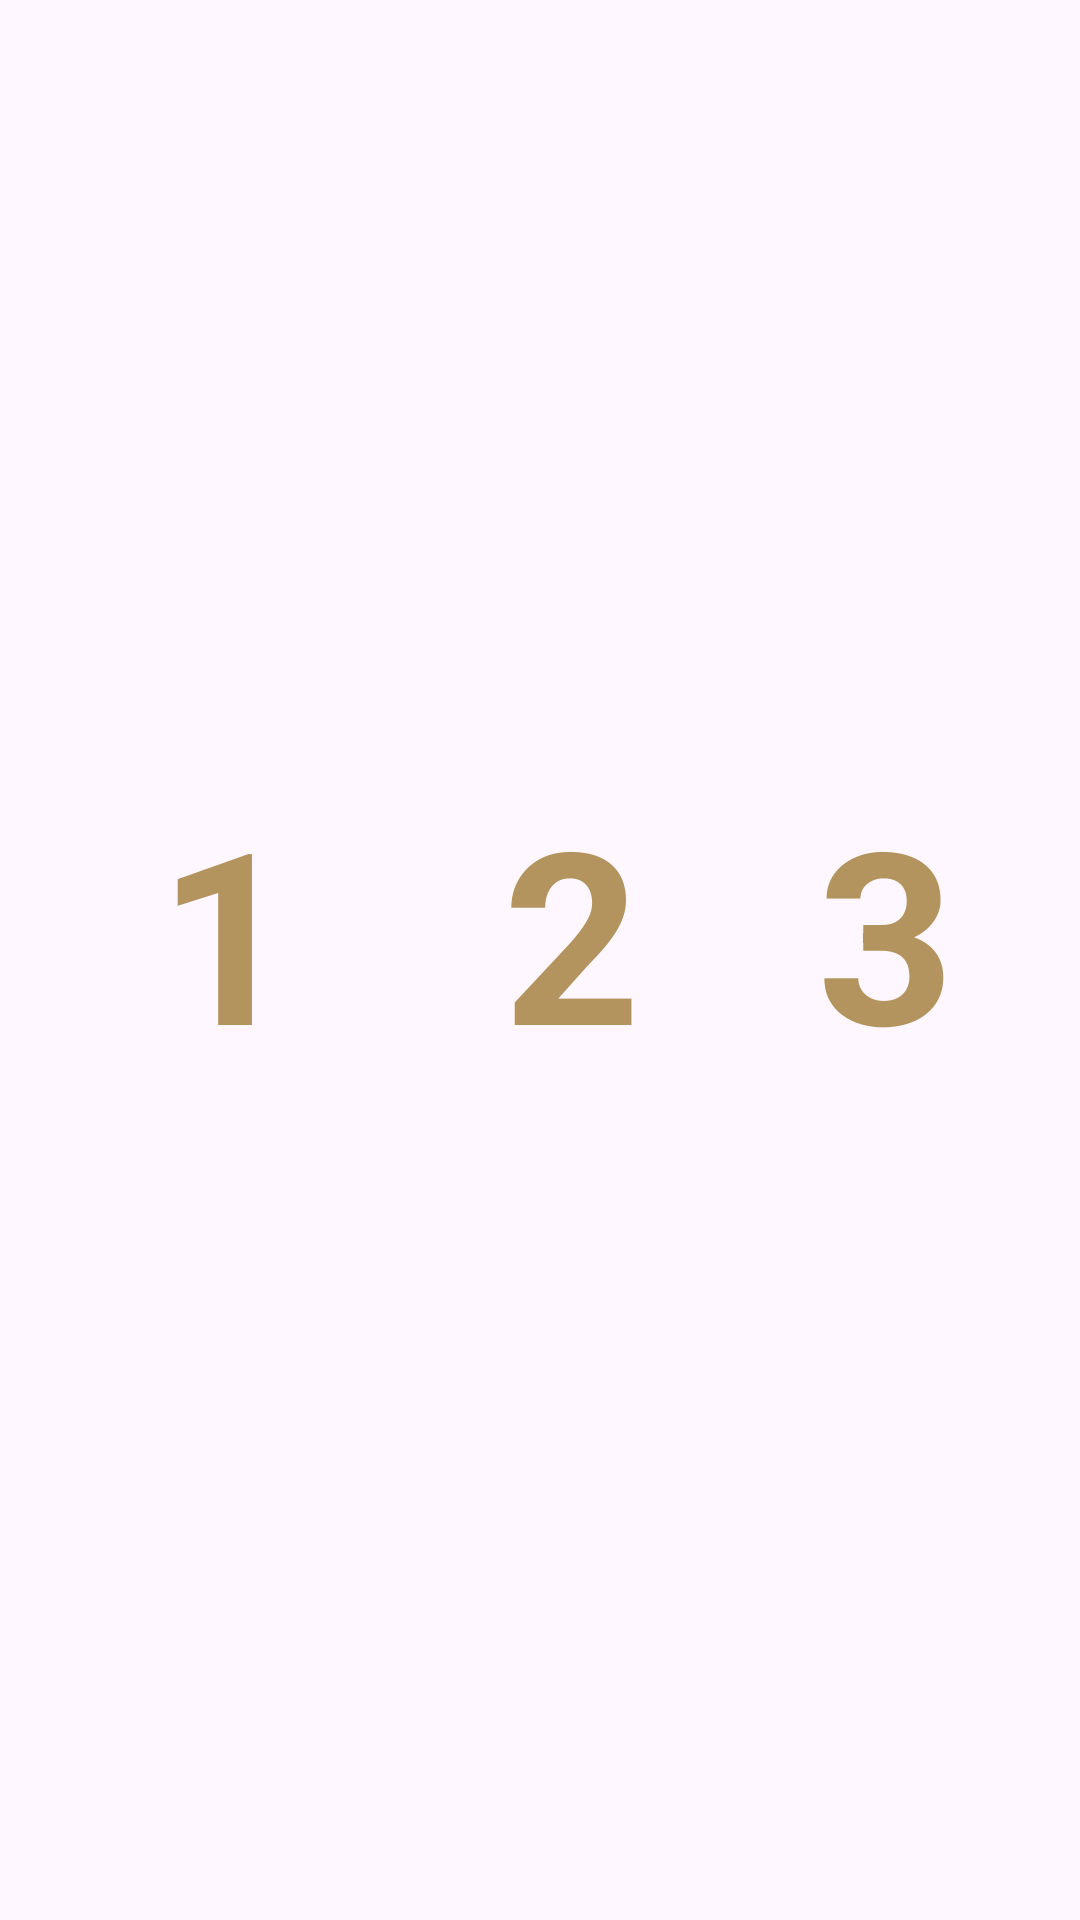

Here is an Android app screen rendered from its layout file. Give the layout XML and the strings, colors and styles it references.
<!-- AndroidManifest.xml: application theme Theme.MidnightTarotAI -->
<!-- res/layout/spread_timeline.xml -->
<?xml version="1.0" encoding="utf-8"?>
<androidx.constraintlayout.widget.ConstraintLayout android:id="@+id/spreadContainer"
    android:layout_width="0dp"
    android:layout_height="0dp"
    app:layout_constraintWidth_percent="0.9"
    app:layout_constraintDimensionRatio="W,1.5:1"
    app:layout_constraintEnd_toEndOf="parent"
    app:layout_constraintVertical_bias="0.4"
    app:layout_constraintBottom_toBottomOf="parent"
    app:layout_constraintStart_toStartOf="parent"
    app:layout_constraintTop_toTopOf="parent"
    xmlns:android="http://schemas.android.com/apk/res/android"
    xmlns:app="http://schemas.android.com/apk/res-auto">

    <androidx.constraintlayout.widget.ConstraintLayout
        android:id="@+id/layer1"
        android:layout_width="0dp"
        android:layout_height="0dp"
        app:layout_constraintWidth_percent="0.9"
        app:layout_constraintHeight_percent="0.3"
        app:layout_constraintTop_toTopOf="parent"
        app:layout_constraintStart_toStartOf="parent"
        app:layout_constraintBottom_toBottomOf="parent"
        app:layout_constraintEnd_toEndOf="parent">

        <ImageView
            android:id="@+id/cardbackground1"
            android:layout_width="0dp"
            android:layout_height="0dp"
            app:layout_constraintHeight_percent="0.9"
            app:layout_constraintDimensionRatio="1:1.5"
            android:background="@drawable/card_border"
            app:layout_constraintTop_toTopOf="parent"
            app:layout_constraintStart_toStartOf="parent"
            app:layout_constraintEnd_toStartOf="@id/card2"
            app:layout_constraintHorizontal_chainStyle="spread" />

        <TextView
            android:layout_width="wrap_content"
            android:layout_height="wrap_content"
            app:layout_constraintTop_toTopOf="@+id/cardbackground1"
            app:layout_constraintBottom_toBottomOf="@+id/cardbackground1"
            app:layout_constraintStart_toStartOf="@+id/cardbackground1"
            app:layout_constraintEnd_toEndOf="@+id/cardbackground1"
            android:textSize="80sp"
            android:textColor="@color/text_accent"
            android:text="1"
            android:textStyle="bold" />


        <ImageView
            android:id="@+id/card1"
            android:layout_width="0dp"
            android:layout_height="0dp"
            app:layout_constraintHeight_percent="0.9"
            app:layout_constraintDimensionRatio="1:1.5"
            app:layout_constraintTop_toTopOf="parent"
            app:layout_constraintStart_toStartOf="parent"
            app:layout_constraintEnd_toStartOf="@id/card2"
            app:layout_constraintHorizontal_chainStyle="spread" />

        <ImageView
            android:id="@+id/cardbackground2"
            android:layout_width="0dp"
            android:layout_height="0dp"
            app:layout_constraintHeight_percent="0.9"
            app:layout_constraintDimensionRatio="1:1.5"
            android:background="@drawable/card_border"
            app:layout_constraintTop_toTopOf="parent"
            app:layout_constraintStart_toEndOf="@id/card1"
            app:layout_constraintEnd_toStartOf="@id/card3" />

        <TextView
            android:layout_width="wrap_content"
            android:layout_height="wrap_content"
            app:layout_constraintTop_toTopOf="@+id/cardbackground2"
            app:layout_constraintBottom_toBottomOf="@+id/cardbackground2"
            app:layout_constraintStart_toStartOf="@+id/cardbackground2"
            app:layout_constraintEnd_toEndOf="@+id/cardbackground2"
            android:textSize="80sp"
            android:textColor="@color/text_accent"
            android:text="2"
            android:textStyle="bold" />

        <ImageView
            android:id="@+id/card2"
            android:layout_width="0dp"
            android:layout_height="0dp"
            app:layout_constraintHeight_percent="0.9"
            app:layout_constraintDimensionRatio="1:1.5"
            app:layout_constraintTop_toTopOf="parent"
            app:layout_constraintStart_toEndOf="@id/card1"
            app:layout_constraintEnd_toStartOf="@id/card3" />

        <ImageView
            android:id="@+id/cardbackground3"
            android:layout_width="0dp"
            android:layout_height="0dp"
            app:layout_constraintHeight_percent="0.9"
            app:layout_constraintDimensionRatio="1:1.5"
            android:background="@drawable/card_border"
            app:layout_constraintTop_toTopOf="parent"
            app:layout_constraintStart_toEndOf="@id/card2"
            app:layout_constraintEnd_toEndOf="parent" />

        <TextView
            android:layout_width="wrap_content"
            android:layout_height="wrap_content"
            app:layout_constraintTop_toTopOf="@+id/cardbackground3"
            app:layout_constraintBottom_toBottomOf="@+id/cardbackground3"
            app:layout_constraintStart_toStartOf="@+id/cardbackground3"
            app:layout_constraintEnd_toEndOf="@+id/cardbackground3"
            android:textSize="80sp"
            android:textColor="@color/text_accent"
            android:text="3"
            android:textStyle="bold" />

        <ImageView
            android:id="@+id/card3"
            android:layout_width="0dp"
            android:layout_height="0dp"
            app:layout_constraintHeight_percent="0.9"
            app:layout_constraintDimensionRatio="1:1.5"
            app:layout_constraintTop_toTopOf="parent"
            app:layout_constraintStart_toEndOf="@id/card2"
            app:layout_constraintEnd_toEndOf="parent" />
    </androidx.constraintlayout.widget.ConstraintLayout>
</androidx.constraintlayout.widget.ConstraintLayout>
<!-- resources referenced by this layout -->
<resources>
  <color name="text_accent">#B3945F</color>
  <style name="Theme.MidnightTarotAI" parent="Base.Theme.MidnightTarotAI" />
  <style name="Base.Theme.MidnightTarotAI" parent="Theme.Material3.DayNight.NoActionBar">
          
          
          <item name="colorPrimary">@color/primary</item>
          <item name="colorButtonNormal">@color/text_primary</item>
      </style>
  <color name="primary">#A9B0C4</color>
  <color name="text_primary">#2C2C35</color>
</resources>
